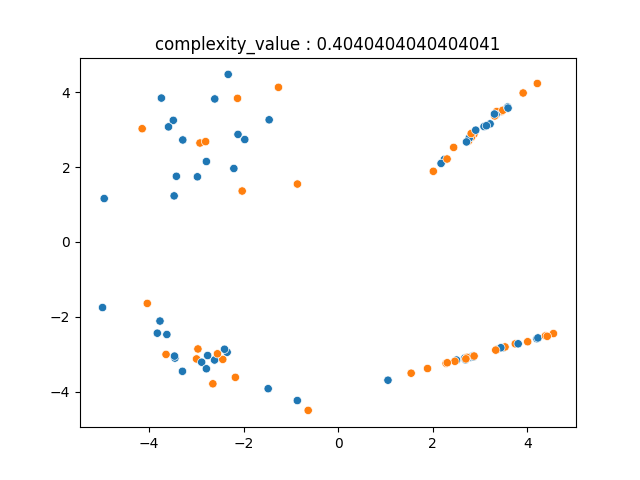

Values plotted in this chart, from the file beside it:
2.281180689906318726e+00, -3.246039947619045574e+00, 1.000000000000000000e+00
3.357819767793840615e+00, -2.872873383314898721e+00, 1.000000000000000000e+00
2.502194516561532023e+00, -3.157938517869707695e+00, 0.000000000000000000e+00
-2.785109229397077613e+00, 2.146991437728418273e+00, 0.000000000000000000e+00
2.817117030197276772e+00, 2.792952682416057986e+00, 1.000000000000000000e+00
-4.980288347889558764e+00, -1.754673055741255316e+00, 0.000000000000000000e+00
4.005254291211887363e+00, -2.667814472118677838e+00, 1.000000000000000000e+00
-3.449943450517410248e+00, -3.104980749192943534e+00, 0.000000000000000000e+00
2.245375270639907939e+00, 2.203663457169477535e+00, 0.000000000000000000e+00
3.210966841789452797e+00, 3.152244629570847501e+00, 0.000000000000000000e+00
4.200293207169512044e+00, -2.586918128427348140e+00, 0.000000000000000000e+00
-3.484716709601395124e+00, 3.246844362424352148e+00, 0.000000000000000000e+00
-3.284537165613508947e+00, 2.722853578371671190e+00, 0.000000000000000000e+00
2.754912631532287381e+00, 2.693340489304585361e+00, 1.000000000000000000e+00
1.052810369118856615e+00, -3.696070782340249661e+00, 0.000000000000000000e+00
-8.613436454980547552e-01, 1.545137364527497281e+00, 1.000000000000000000e+00
2.676840348775689993e+00, -3.104256081260825972e+00, 0.000000000000000000e+00
3.743935812327286783e+00, -2.724723405307532431e+00, 1.000000000000000000e+00
3.449130987476259236e+00, 3.482427262564458115e+00, 1.000000000000000000e+00
-1.261745830970740778e+00, 4.128823583317488222e+00, 1.000000000000000000e+00
-2.439015016501015154e+00, -3.139877263406939178e+00, 1.000000000000000000e+00
1.889112470247653830e+00, -3.383927836064073880e+00, 1.000000000000000000e+00
-2.028843992151023290e+00, 1.358608348654052334e+00, 1.000000000000000000e+00
-1.974191323839813661e+00, 2.734247252621399227e+00, 0.000000000000000000e+00
3.350144579075072127e+00, 3.482195444788394045e+00, 1.000000000000000000e+00
2.870409650151216407e+00, 2.880842336265978965e+00, 1.000000000000000000e+00
-2.127339764102651465e+00, 3.834701064516269131e+00, 1.000000000000000000e+00
-2.346601542717432487e+00, -2.948980008191287805e+00, 0.000000000000000000e+00
-4.945050341012986905e+00, 1.157773217007679767e+00, 0.000000000000000000e+00
4.550347090136379613e+00, -2.449888917841061886e+00, 1.000000000000000000e+00
-3.638603344478011703e+00, -3.007243478642331880e+00, 1.000000000000000000e+00
-2.964261288024083285e+00, -2.861439541059753733e+00, 1.000000000000000000e+00
2.467206544071513186e+00, -3.192003654299079063e+00, 1.000000000000000000e+00
-2.402144379918077721e+00, -2.868795593493268292e+00, 0.000000000000000000e+00
2.011535382843203656e+00, 1.885091817764481092e+00, 1.000000000000000000e+00
-3.586040515022812070e+00, 3.072463155893205400e+00, 0.000000000000000000e+00
2.691763884317570188e+00, -3.150469771408094921e+00, 0.000000000000000000e+00
3.479496592621779349e+00, 3.516074713092446125e+00, 1.000000000000000000e+00
4.222408702134270442e+00, -2.566050356660486642e+00, 0.000000000000000000e+00
3.804616822246372099e+00, -2.723470571054690925e+00, 0.000000000000000000e+00
-3.620931315401269668e+00, -2.475022783753971112e+00, 0.000000000000000000e+00
-2.921168811131705567e+00, 2.641399684077780918e+00, 1.000000000000000000e+00
-2.608614799331962608e+00, 3.818745992751444440e+00, 0.000000000000000000e+00
2.818027007145955221e+00, 2.801598904888045194e+00, 1.000000000000000000e+00
-4.142819507970943782e+00, 3.024147313840796159e+00, 1.000000000000000000e+00
3.494036407365962660e+00, -2.827654795892724504e+00, 0.000000000000000000e+00
2.768933033814549916e+00, 2.771995878445146388e+00, 0.000000000000000000e+00
2.811202944184711061e+00, 2.893902384171033848e+00, 1.000000000000000000e+00
1.542766919424540806e+00, -3.508972437457511084e+00, 1.000000000000000000e+00
2.174998418148152535e+00, 2.096053491249459277e+00, 0.000000000000000000e+00
-2.993724872693175776e+00, -3.127982591862401129e+00, 1.000000000000000000e+00
4.381962886287828596e+00, -2.510793662858531228e+00, 1.000000000000000000e+00
-2.885328692253863458e+00, -3.215031463644238308e+00, 0.000000000000000000e+00
2.306269528452762785e+00, -3.229115603648109456e+00, 1.000000000000000000e+00
2.712088147090969681e+00, 2.669688828368452782e+00, 0.000000000000000000e+00
3.336790280815423060e+00, 3.395563322116015748e+00, 0.000000000000000000e+00
2.907324302875867961e+00, 2.984801314813890993e+00, 0.000000000000000000e+00
3.909714436997120401e+00, 3.977915296422776414e+00, 1.000000000000000000e+00
2.440867780799869546e+00, 2.523627755332392919e+00, 1.000000000000000000e+00
-2.613397627084439012e+00, -3.156824351743277468e+00, 0.000000000000000000e+00
-8.632571314808705765e-01, -4.239433499130027982e+00, 0.000000000000000000e+00
... 39 more rows
